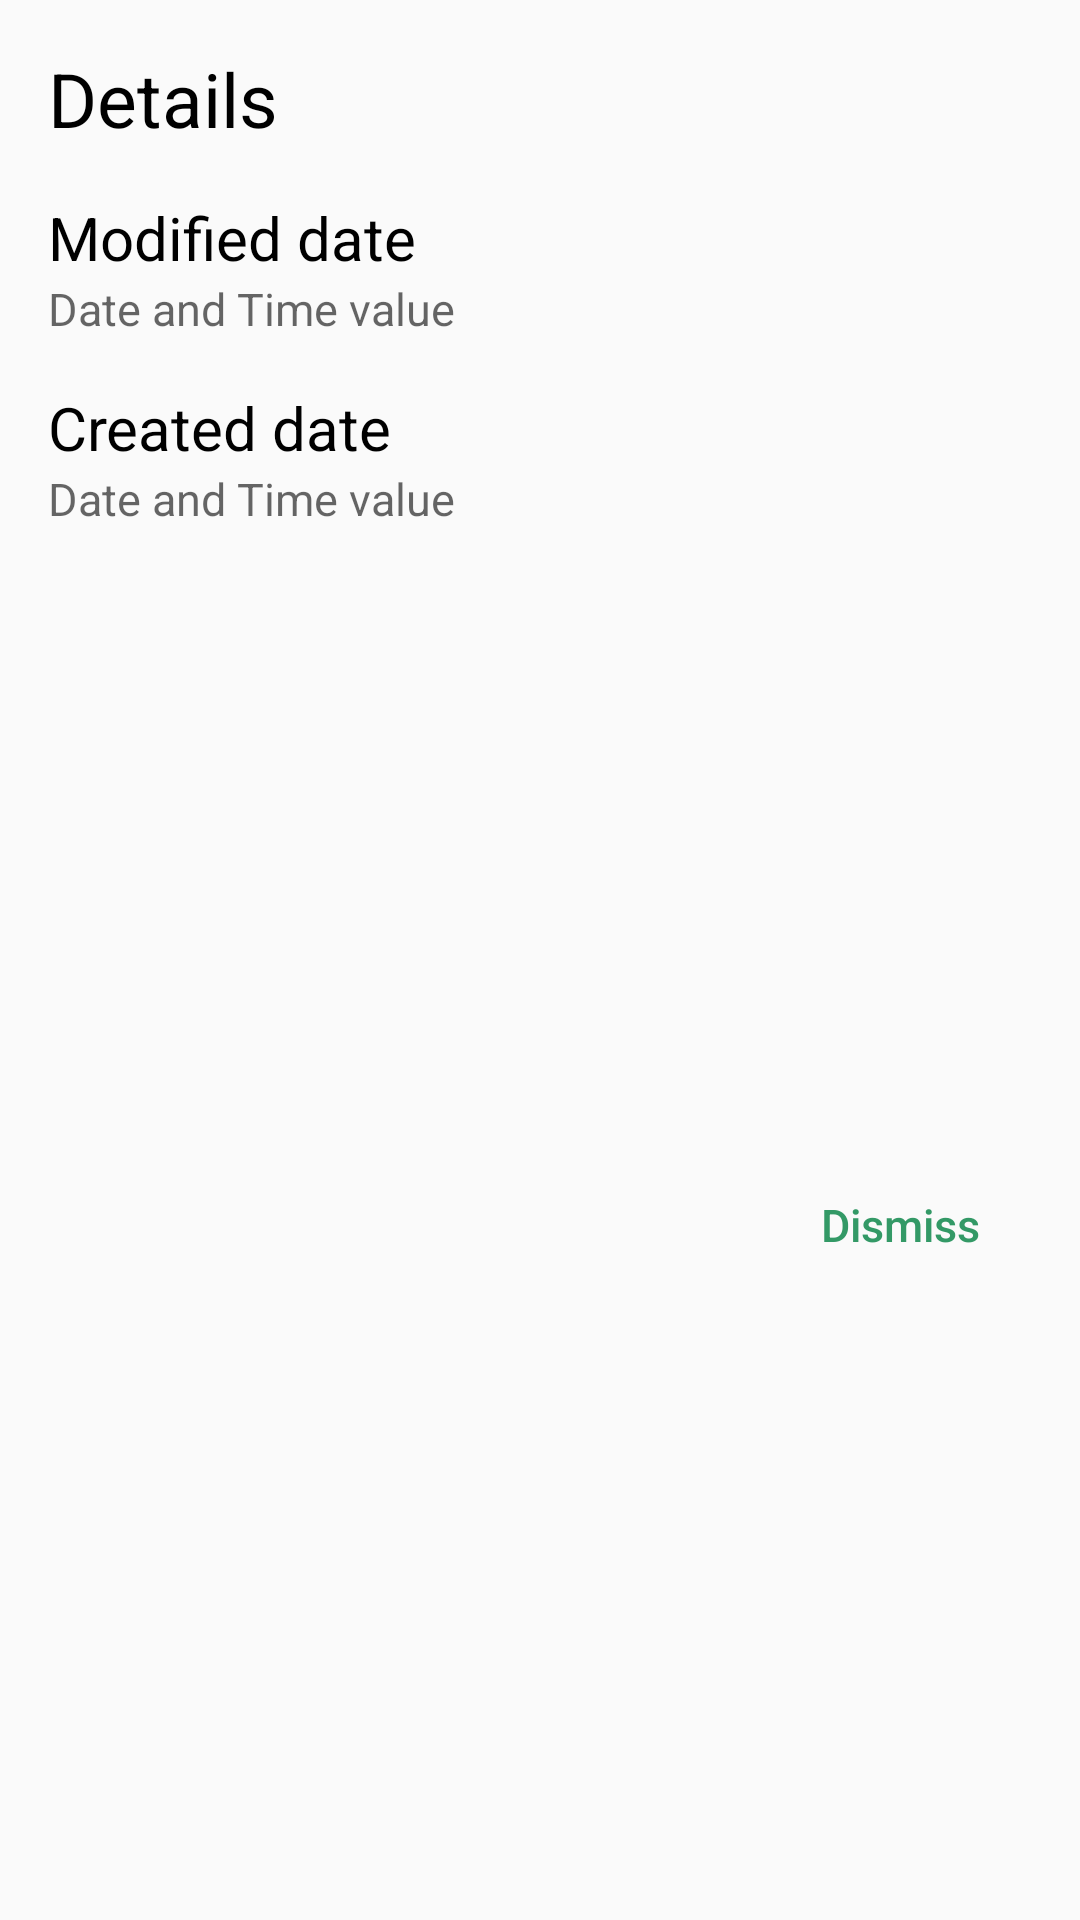

The Android layout XML behind this screen, and the referenced resources:
<!-- AndroidManifest.xml: application theme AppTheme -->
<!-- res/layout/note_details_dialog_layout.xml -->
<?xml version="1.0" encoding="utf-8"?>

<androidx.constraintlayout.widget.ConstraintLayout
    xmlns:android="http://schemas.android.com/apk/res/android"
    xmlns:app="http://schemas.android.com/apk/res-auto"
    android:layout_width="match_parent"
    android:layout_height="wrap_content">

    <TextView
        android:id="@+id/detailsTitle"
        android:layout_width="wrap_content"
        android:layout_height="wrap_content"
        android:layout_margin="@dimen/bigMargin"
        android:text="@string/details"
        android:textColor="@color/black"
        android:textSize="25sp"
        app:layout_constraintStart_toStartOf="parent"
        app:layout_constraintTop_toTopOf="parent"/>

    <TextView
        android:id="@+id/modifiedTime"
        android:layout_width="wrap_content"
        android:layout_height="wrap_content"
        android:layout_margin="@dimen/bigMargin"
        android:text="@string/modified_date"
        android:textSize="20sp"
        android:textColor="@color/black"
        app:layout_constraintStart_toStartOf="parent"
        app:layout_constraintTop_toBottomOf="@+id/detailsTitle"/>

    <TextView
        android:id="@+id/modifiedTimeValue"
        android:layout_width="wrap_content"
        android:layout_height="wrap_content"
        android:layout_marginStart="@dimen/bigMargin"
        android:textSize="15sp"
        android:hint="Date and Time value"
        android:textColor="@color/textColor1"
        app:layout_constraintStart_toStartOf="parent"
        app:layout_constraintTop_toBottomOf="@+id/modifiedTime"/>

    <TextView
        android:id="@+id/createdTime"
        android:layout_width="wrap_content"
        android:layout_height="wrap_content"
        android:layout_margin="@dimen/bigMargin"
        android:text="@string/created_date"
        android:textSize="20sp"
        android:textColor="@color/black"
        app:layout_constraintStart_toStartOf="parent"
        app:layout_constraintTop_toBottomOf="@+id/modifiedTimeValue"/>

    <TextView
        android:id="@+id/createdTimeValue"
        android:layout_width="wrap_content"
        android:layout_height="wrap_content"
        android:layout_marginStart="@dimen/bigMargin"
        android:textSize="15sp"
        android:hint="Date and Time value"
        android:textColor="@color/textColor1"
        app:layout_constraintStart_toStartOf="parent"
        app:layout_constraintTop_toBottomOf="@+id/createdTime"/>

    <Button
        android:id="@+id/dismissDetails"
        android:layout_width="wrap_content"
        android:layout_height="wrap_content"
        android:background="@color/transparent"
        android:textColor="@color/textColor1"
        android:text="@string/dismiss"
        android:textSize="15sp"
        android:textAllCaps="false"
        android:layout_marginEnd="@dimen/bigMargin"
        app:layout_constraintEnd_toEndOf="parent"
        app:layout_constraintTop_toBottomOf="@+id/createdTimeValue"
        app:layout_constraintBottom_toBottomOf="parent"/>

</androidx.constraintlayout.widget.ConstraintLayout>
<!-- resources referenced by this layout -->
<resources>
  <color name="black">#000000</color>
  <color name="textColor1">#339966</color>
  <color name="transparent">#0000</color>
  <dimen name="bigMargin">16dp</dimen>
  <string name="created_date">Created date</string>
  <string name="details">Details</string>
  <string name="dismiss">Dismiss</string>
  <string name="modified_date">Modified date</string>
  <style name="AppTheme" parent="Theme.AppCompat.Light.DarkActionBar">
          
          <item name="colorPrimary">@color/colorPrimary</item>
          <item name="colorPrimaryDark">@color/colorPrimaryDark</item>
          <item name="colorAccent">@color/colorAccent</item>
      </style>
  <color name="colorPrimary">#006600</color>
  <color name="colorPrimaryDark">#003300</color>
  <color name="colorAccent">#00ff00</color>
</resources>
